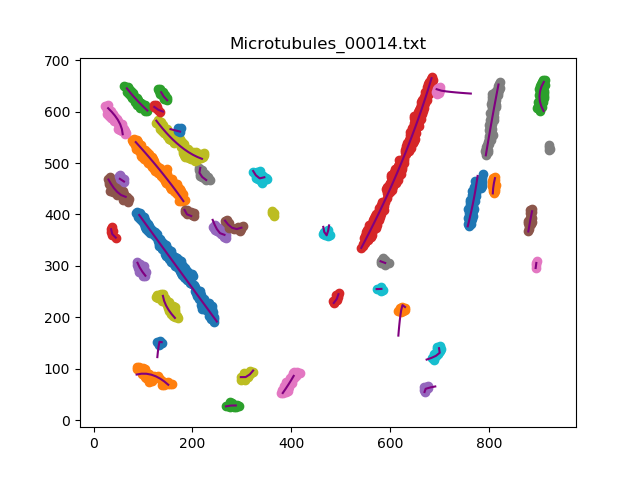

Data behind this chart, as committed beside it:
, x, y
0, 249.4, 192.0
1, 243.4, 199.9
2, 237.3, 207.9
3, 231.3, 215.8
4, 225.2, 223.7
5, 219.1, 231.7
6, 213.1, 239.7
7, 207, 247.6
8, 201, 255.6
9, 194.9, 263.5
10, 188.8, 271.5
11, 182.8, 279.4
12, 176.8, 287.4
13, 170.7, 295.4
14, 164.7, 303.3
15, 158.6, 311.3
16, 152.6, 319.3
17, 146.5, 327.2
18, 140.5, 335.2
19, 134.4, 343.2
20, 128.4, 351.1
21, 122.4, 359.1
22, 116.3, 367.1
23, 110.3, 375
24, 104.3, 383.1
25, 98.23, 391
26, 92.21, 399
0, 181.7, 426.0
1, 175.8, 434
2, 169.8, 442
3, 163.7, 449.9
4, 157.5, 457.8
5, 151.2, 465.6
6, 144.9, 473.3
7, 138.5, 481
8, 132.1, 488.7
9, 125.6, 496.2
10, 119, 503.8
11, 112.4, 511.2
12, 105.7, 518.7
13, 98.9, 526.1
14, 92.09, 533.4
15, 85.25, 540.7
0, 911.1, 601.0
1, 906.5, 609.9
2, 903.6, 619.4
3, 902.6, 629.4
4, 903.8, 639.3
5, 906.9, 648.8
6, 911.5, 657.6
0, 541.9, 335.0
1, 546.7, 343.7
2, 551.4, 352.5
3, 556.1, 361.3
4, 560.8, 370.2
5, 565.4, 379
6, 570, 387.9
7, 574.5, 396.8
8, 579, 405.7
9, 583.5, 414.7
... 206 more rows
